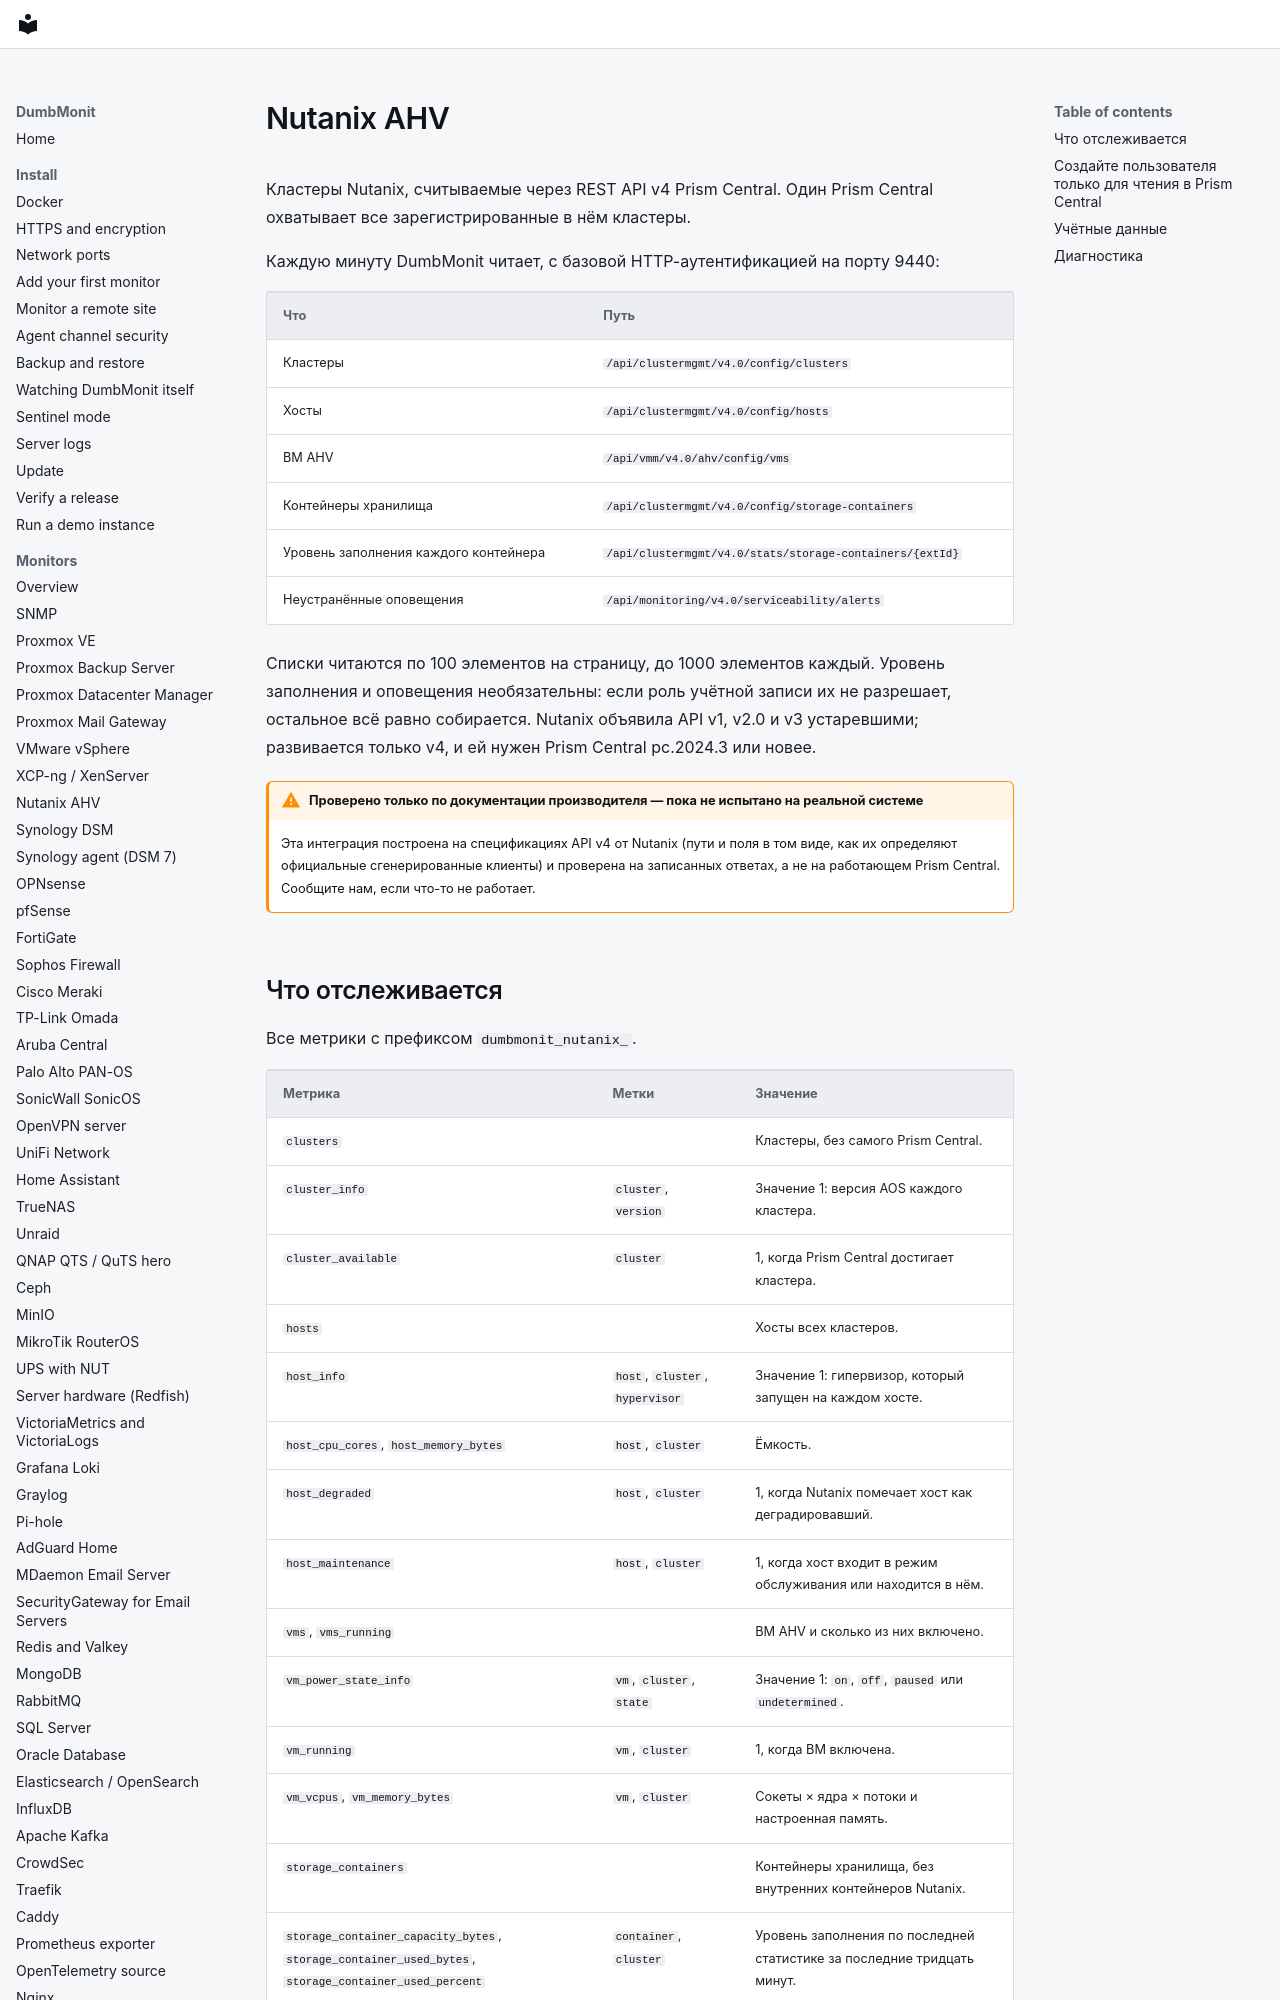

repository: laupernoe/dumbmonit · page: devices/nutanix.ru/index.html · generator: mkdocs

# Nutanix AHV

Кластеры Nutanix, считываемые через REST API v4 Prism Central. Один Prism
Central охватывает все зарегистрированные в нём кластеры.

Каждую минуту DumbMonit читает, с базовой HTTP-аутентификацией на порту 9440:

| Что | Путь |
|---|---|
| Кластеры | `/api/clustermgmt/v4.0/config/clusters` |
| Хосты | `/api/clustermgmt/v4.0/config/hosts` |
| ВМ AHV | `/api/vmm/v4.0/ahv/config/vms` |
| Контейнеры хранилища | `/api/clustermgmt/v4.0/config/storage-containers` |
| Уровень заполнения каждого контейнера | `/api/clustermgmt/v4.0/stats/storage-containers/{extId}` |
| Неустранённые оповещения | `/api/monitoring/v4.0/serviceability/alerts` |

Списки читаются по 100 элементов на страницу, до 1000 элементов каждый.
Уровень заполнения и оповещения необязательны: если роль учётной записи их
не разрешает, остальное всё равно собирается. Nutanix объявила API v1, v2.0 и
v3 устаревшими; развивается только v4, и ей нужен Prism Central pc.2024.3 или
новее.

!!! warning "Проверено только по документации производителя — пока не испытано на реальной системе"

    Эта интеграция построена на спецификациях API v4 от Nutanix (пути и поля
    в том виде, как их определяют официальные сгенерированные клиенты) и
    проверена на записанных ответах, а не на работающем Prism Central.
    Сообщите нам, если что-то не работает.
